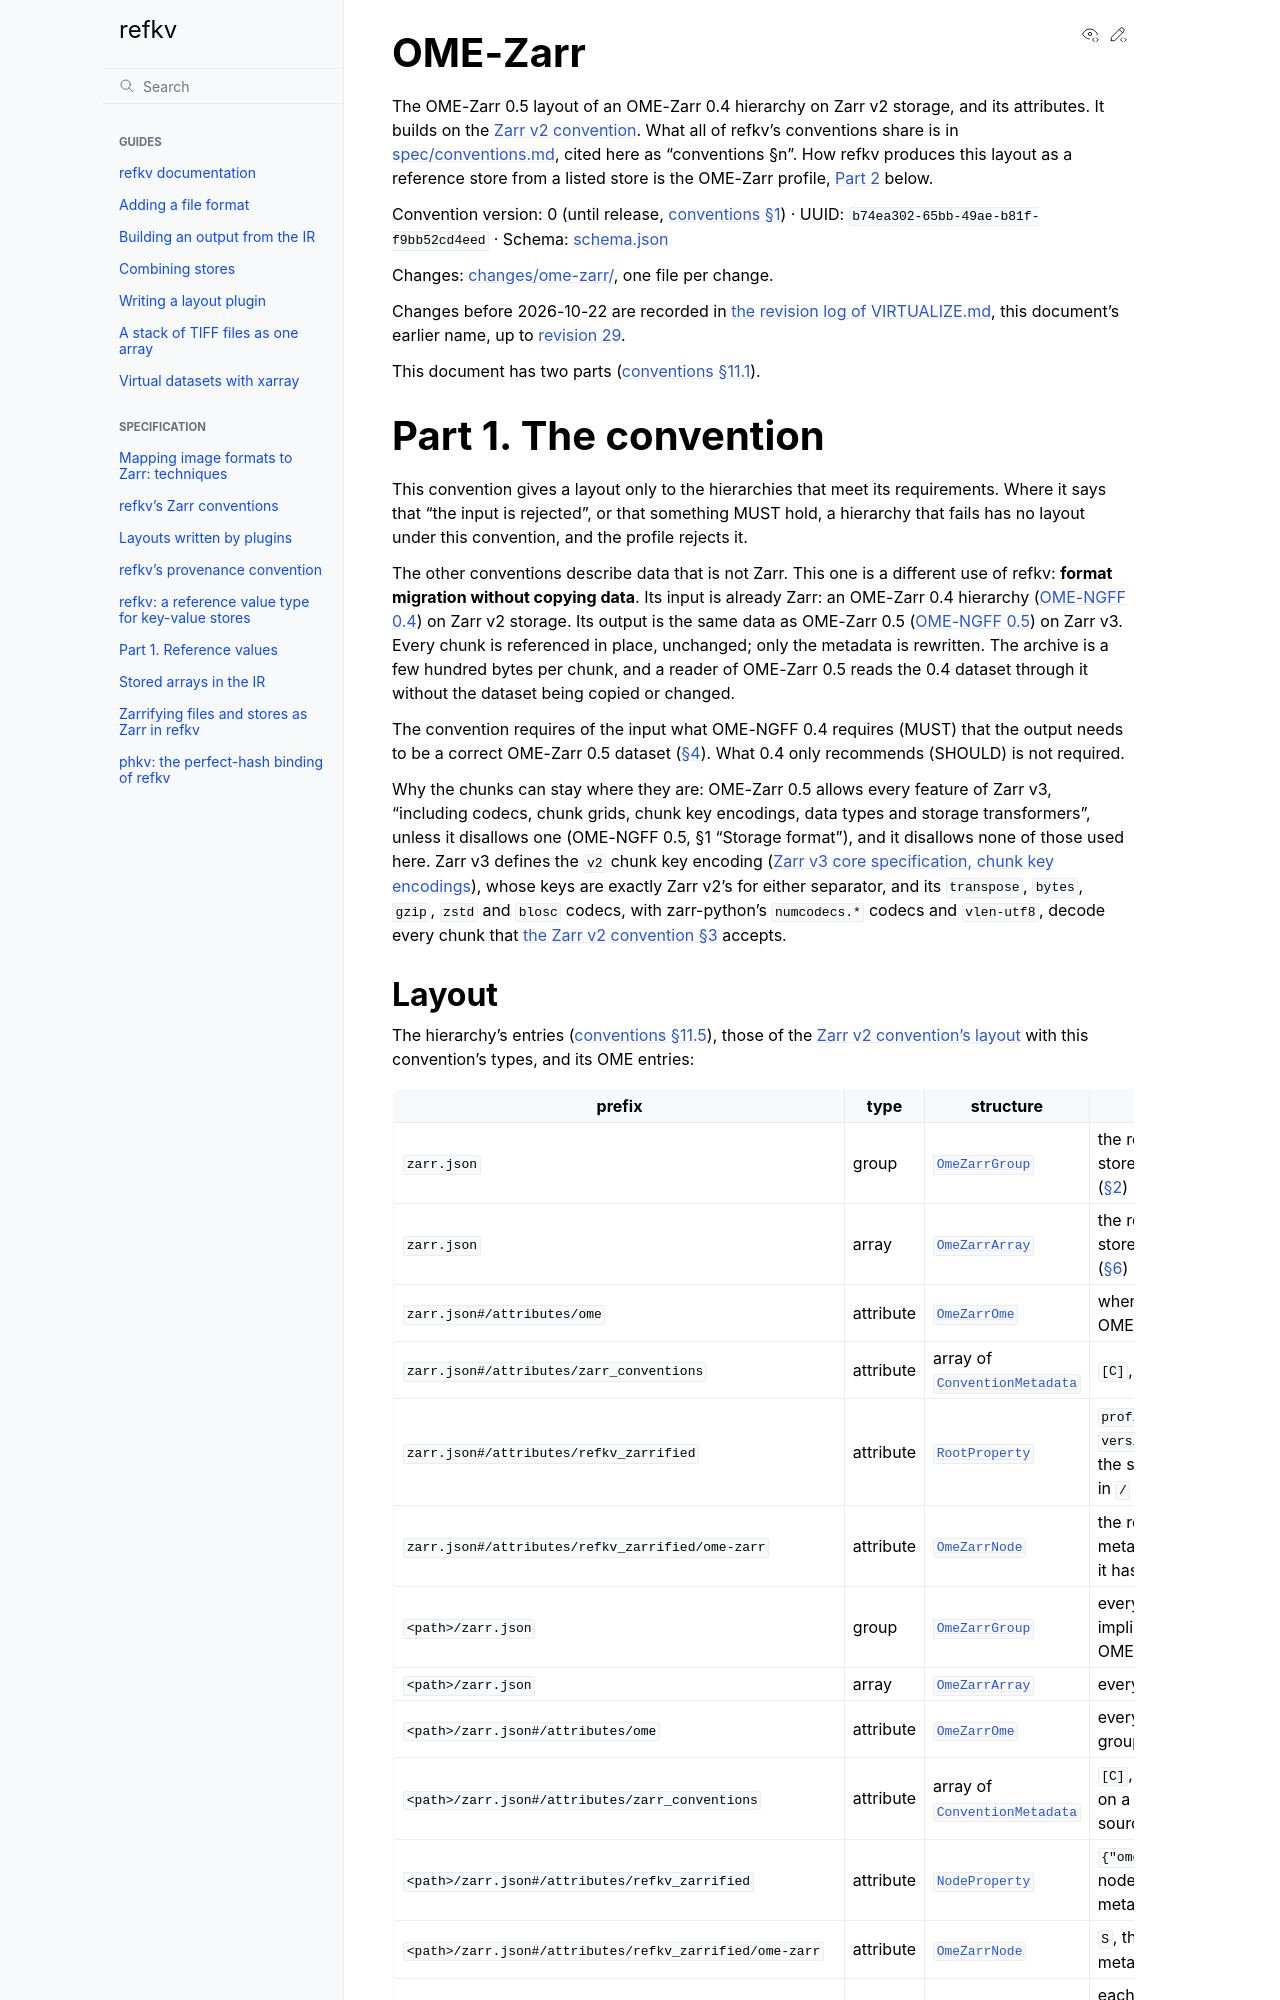

repository: d-v-b/refkv · page: spec/zarrify/ome-zarr.html · generator: sphinx

# OME-Zarr

The OME-Zarr 0.5 layout of an OME-Zarr 0.4 hierarchy on Zarr v2 storage,
and its attributes. It builds on the [Zarr v2 convention](zarr2.md).
What all of refkv's conventions share is in
[spec/conventions.md](../conventions.md), cited here as "conventions §n". How
refkv produces this layout as a reference store from a listed store is the
OME-Zarr profile, [Part 2](#part-2-the-profile) below.

Convention version: 0 (until release, [conventions §1](../conventions.md#1-conventions)) · UUID: `b74ea302-65bb-49ae-b81f-f9bb52cd4eed` ·
Schema: [schema.json](ome-zarr/schema.json)

Changes: [changes/ome-zarr/](changes/ome-zarr/), one file per change.

Changes before 2026-10-22 are recorded in
[the revision log of VIRTUALIZE.md](../history/virtualize/REVISIONS.md), this document's earlier
name, up to
[revision 29](../history/virtualize/REVISIONS.md#revision-29-no-recorded-revision-the-profile-registry).

This document has two parts ([conventions §11.1](../conventions.md#111-parts)).

# Part 1. The convention

This convention gives a layout only to the hierarchies that meet its
requirements. Where it says that "the input is rejected", or that
something MUST hold, a hierarchy that fails has no layout under this
convention, and the profile rejects it.

The other conventions describe data that is not Zarr. This one is a
different use of refkv: **format migration without copying data**. Its input
is already Zarr: an OME-Zarr 0.4 hierarchy
([OME-NGFF 0.4](https://ngff.openmicroscopy.org/0.4/)) on Zarr v2 storage.
Its output is the same data as OME-Zarr 0.5
([OME-NGFF 0.5](https://ngff.openmicroscopy.org/0.5/)) on Zarr v3. Every
chunk is referenced in place, unchanged; only the metadata is rewritten.
The archive is a few hundred bytes per chunk, and a reader of OME-Zarr 0.5
reads the 0.4 dataset through it without the dataset being copied or
changed.

The convention requires of the input what OME-NGFF 0.4 requires (MUST)
that the output needs to be a correct OME-Zarr 0.5 dataset ([§4](#4-validation)). What 0.4
only recommends (SHOULD) is not required.

Why the chunks can stay where they are: OME-Zarr 0.5 allows every feature
of Zarr v3, "including codecs, chunk grids, chunk key encodings, data types
and storage transformers", unless it disallows one (OME-NGFF 0.5, §1
"Storage format"), and it disallows none of those used here. Zarr v3
defines the `v2` chunk key encoding
([Zarr v3 core specification, chunk key encodings](https://zarr-specs.readthedocs.io/en/latest/v3/chunk-key-encodings/v2/index.html)),
whose keys are exactly Zarr v2's for either separator, and its `transpose`,
`bytes`, `gzip`, `zstd` and `blosc` codecs, with zarr-python's `numcodecs.*` codecs and `vlen-utf8`,
decode every chunk that [the Zarr v2 convention §3](zarr2.md#3-arrays) accepts.
